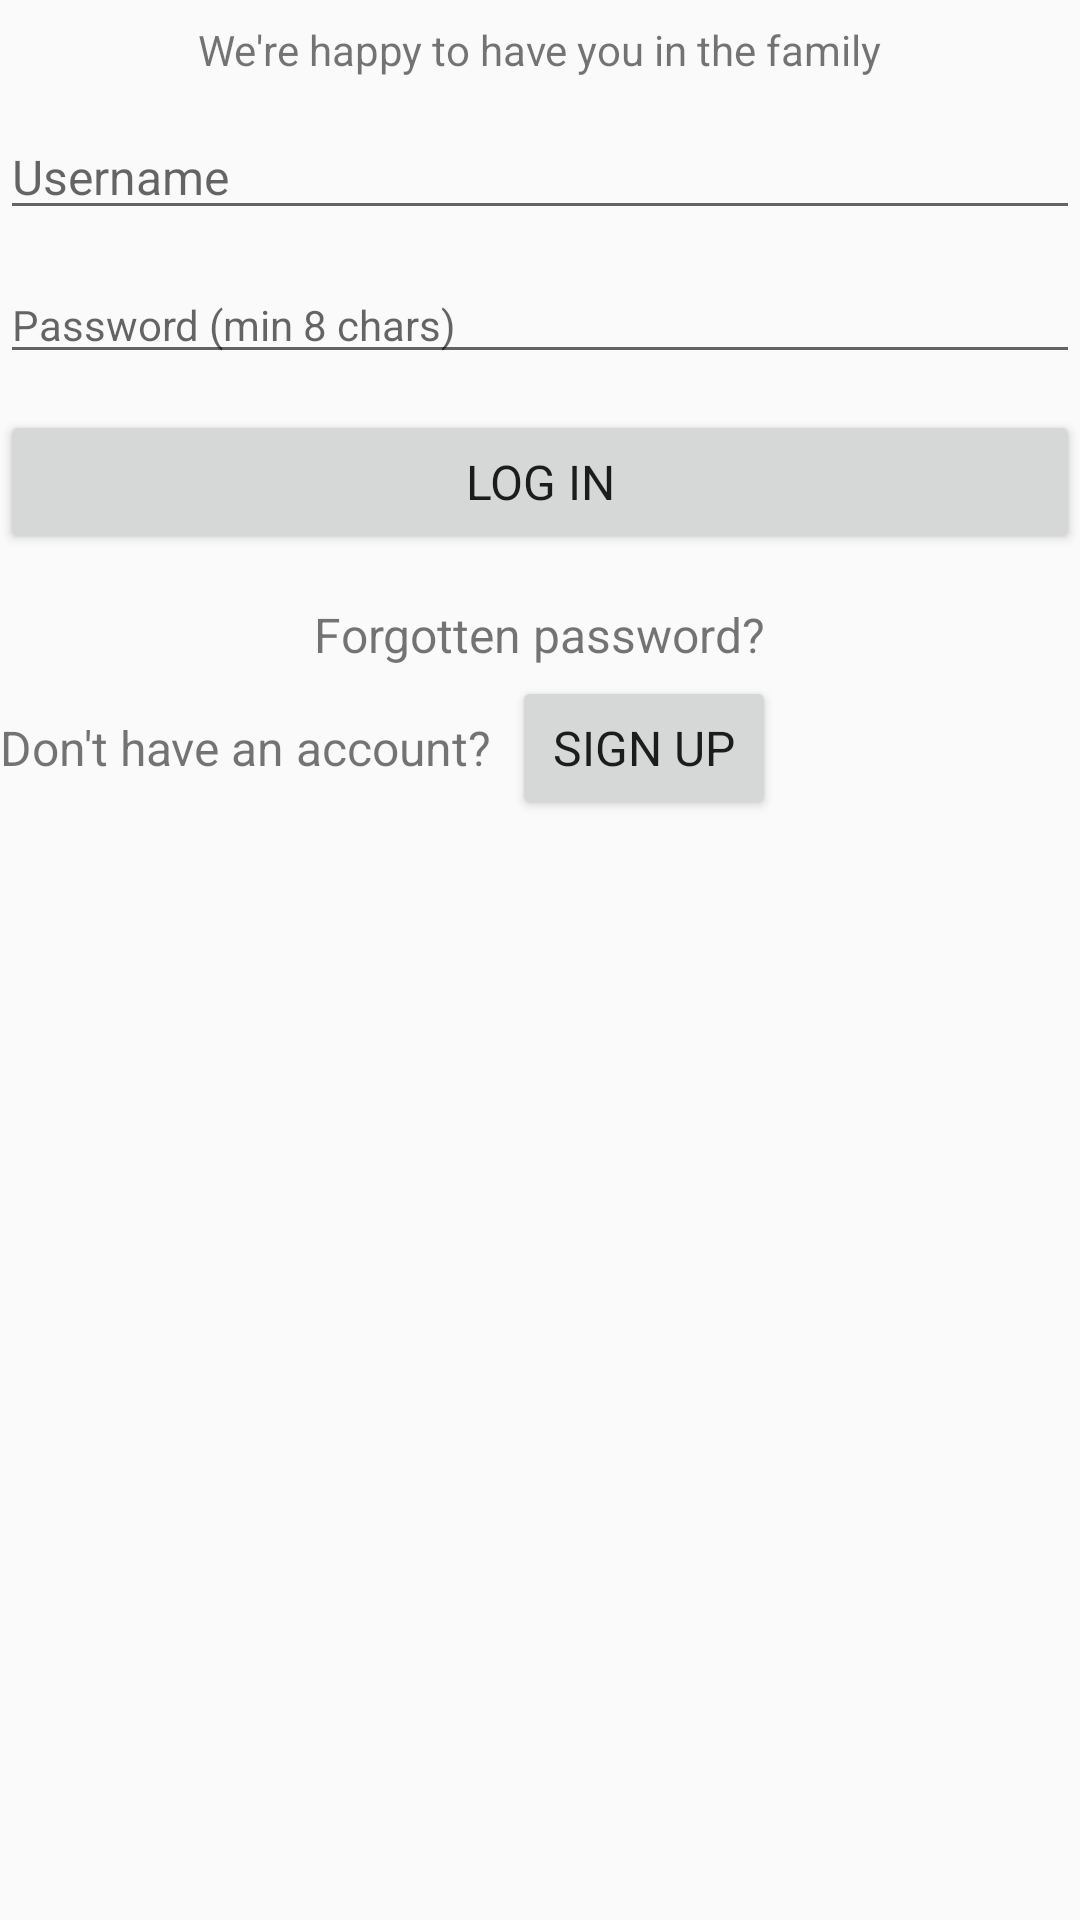

Here is an Android app screen rendered from its layout file. Give the layout XML and the strings, colors and styles it references.
<!-- AndroidManifest.xml: application theme Theme.Binsta -->
<!-- res/layout/fragment_login.xml -->
<?xml version="1.0" encoding="utf-8"?>
<RelativeLayout xmlns:android="http://schemas.android.com/apk/res/android"
android:layout_width="match_parent"
android:layout_height="match_parent" >

    <TextView
        android:id="@+id/welcome"
        android:layout_width="wrap_content"
        android:layout_height="wrap_content"
        android:text="@string/welcome_login"
        android:layout_centerHorizontal="true"
        android:textSize="14sp"
        android:layout_marginTop="7dp" />

    <EditText
        android:id="@+id/edUsername2"
        android:layout_width="match_parent"
        android:layout_height="wrap_content"
        android:autofillHints="name"
        android:inputType="text"
        android:hint="@string/hint_username"
        android:layout_marginTop="12dp"
        android:textSize="16sp"
        android:layout_below="@id/welcome"/>

    <EditText
        android:id="@+id/edPassword2"
        android:layout_width="match_parent"
        android:layout_height="wrap_content"
        android:hint="@string/hint_pass"
        android:autofillHints="password"
        android:inputType="textPassword"
        android:textSize="14sp"
        android:layout_marginTop="12dp"
        android:layout_below="@id/edUsername2"/>

    <Button
        android:id="@+id/btnLogin"
        android:layout_width="match_parent"
        android:layout_height="wrap_content"
        android:text="@string/login"
        android:textSize="16sp"
        android:layout_marginTop="12dp"
        android:layout_below="@id/edPassword2"/>

    <TextView
        android:id="@+id/tvForgot"
        android:layout_width="wrap_content"
        android:layout_height="wrap_content"
        android:text="@string/forgot_pass"
        android:layout_marginTop="@dimen/dp_16"
        android:layout_centerHorizontal="true"
        android:layout_below="@id/btnLogin"/>

    <TextView
        android:id="@+id/tvNoAccount"
        android:layout_width="wrap_content"
        android:layout_height="wrap_content"
        android:text="@string/no_account"
        android:layout_marginTop="@dimen/dp_16"
        android:layout_below="@id/tvForgot"/>

    <Button
        android:id="@+id/goSignup"
        android:layout_width="wrap_content"
        android:layout_height="wrap_content"
        android:text="@string/signup"
        android:layout_marginStart="7dp"
        android:layout_alignBaseline="@id/tvNoAccount"
        android:layout_toEndOf="@id/tvNoAccount"/>

</RelativeLayout>
<!-- resources referenced by this layout -->
<resources>
  <dimen name="dp_16">16dp</dimen>
  <string name="forgot_pass">Forgotten password?</string>
  <string name="hint_pass">Password (min 8 chars)</string>
  <string name="hint_username">Username</string>
  <string name="login">Log In</string>
  <string name="no_account">Don\'t have an account?</string>
  <string name="signup">Sign Up</string>
  <string name="welcome_login">We\'re happy to have you in the family</string>
  <style name="Theme.Binsta" parent="AppTheme">
          <item name="backgroundColor">@color/white</item>
          
          <item name="colorPrimary">@color/black</item>
          <item name="colorPrimaryVariant">@color/black</item>
          <item name="colorOnPrimary">@color/white</item>
          
          <item name="colorSecondary">@color/black</item>
          <item name="colorSecondaryVariant">@color/grey</item>
          <item name="colorOnSecondary">@color/black</item>
          
          <item name="android:statusBarColor" tools:targetApi="l">@android:color/transparent</item>
          <item name="android:navigationBarColor">@android:color/transparent</item>
          <item name="android:windowTranslucentStatus">true</item>
          <item name="android:windowTranslucentNavigation">true</item>
          <item name="android:windowDrawsSystemBarBackgrounds">true</item>
          
      </style>
  <style name="AppTheme" parent="AppBaseTheme">
          <item name="fontFamily">@font/lobster</item>
          <item name="android:textSize">16sp</item>
          <item name="windowActionBar">false</item>
          <item name="windowNoTitle">true</item>
      </style>
  <color name="white">#FFFFFF</color>
  <color name="black">#332729</color>
  <color name="grey">#EEE</color>
  <style name="AppBaseTheme" parent="Theme.AppCompat.Light.NoActionBar">
      </style>
</resources>
